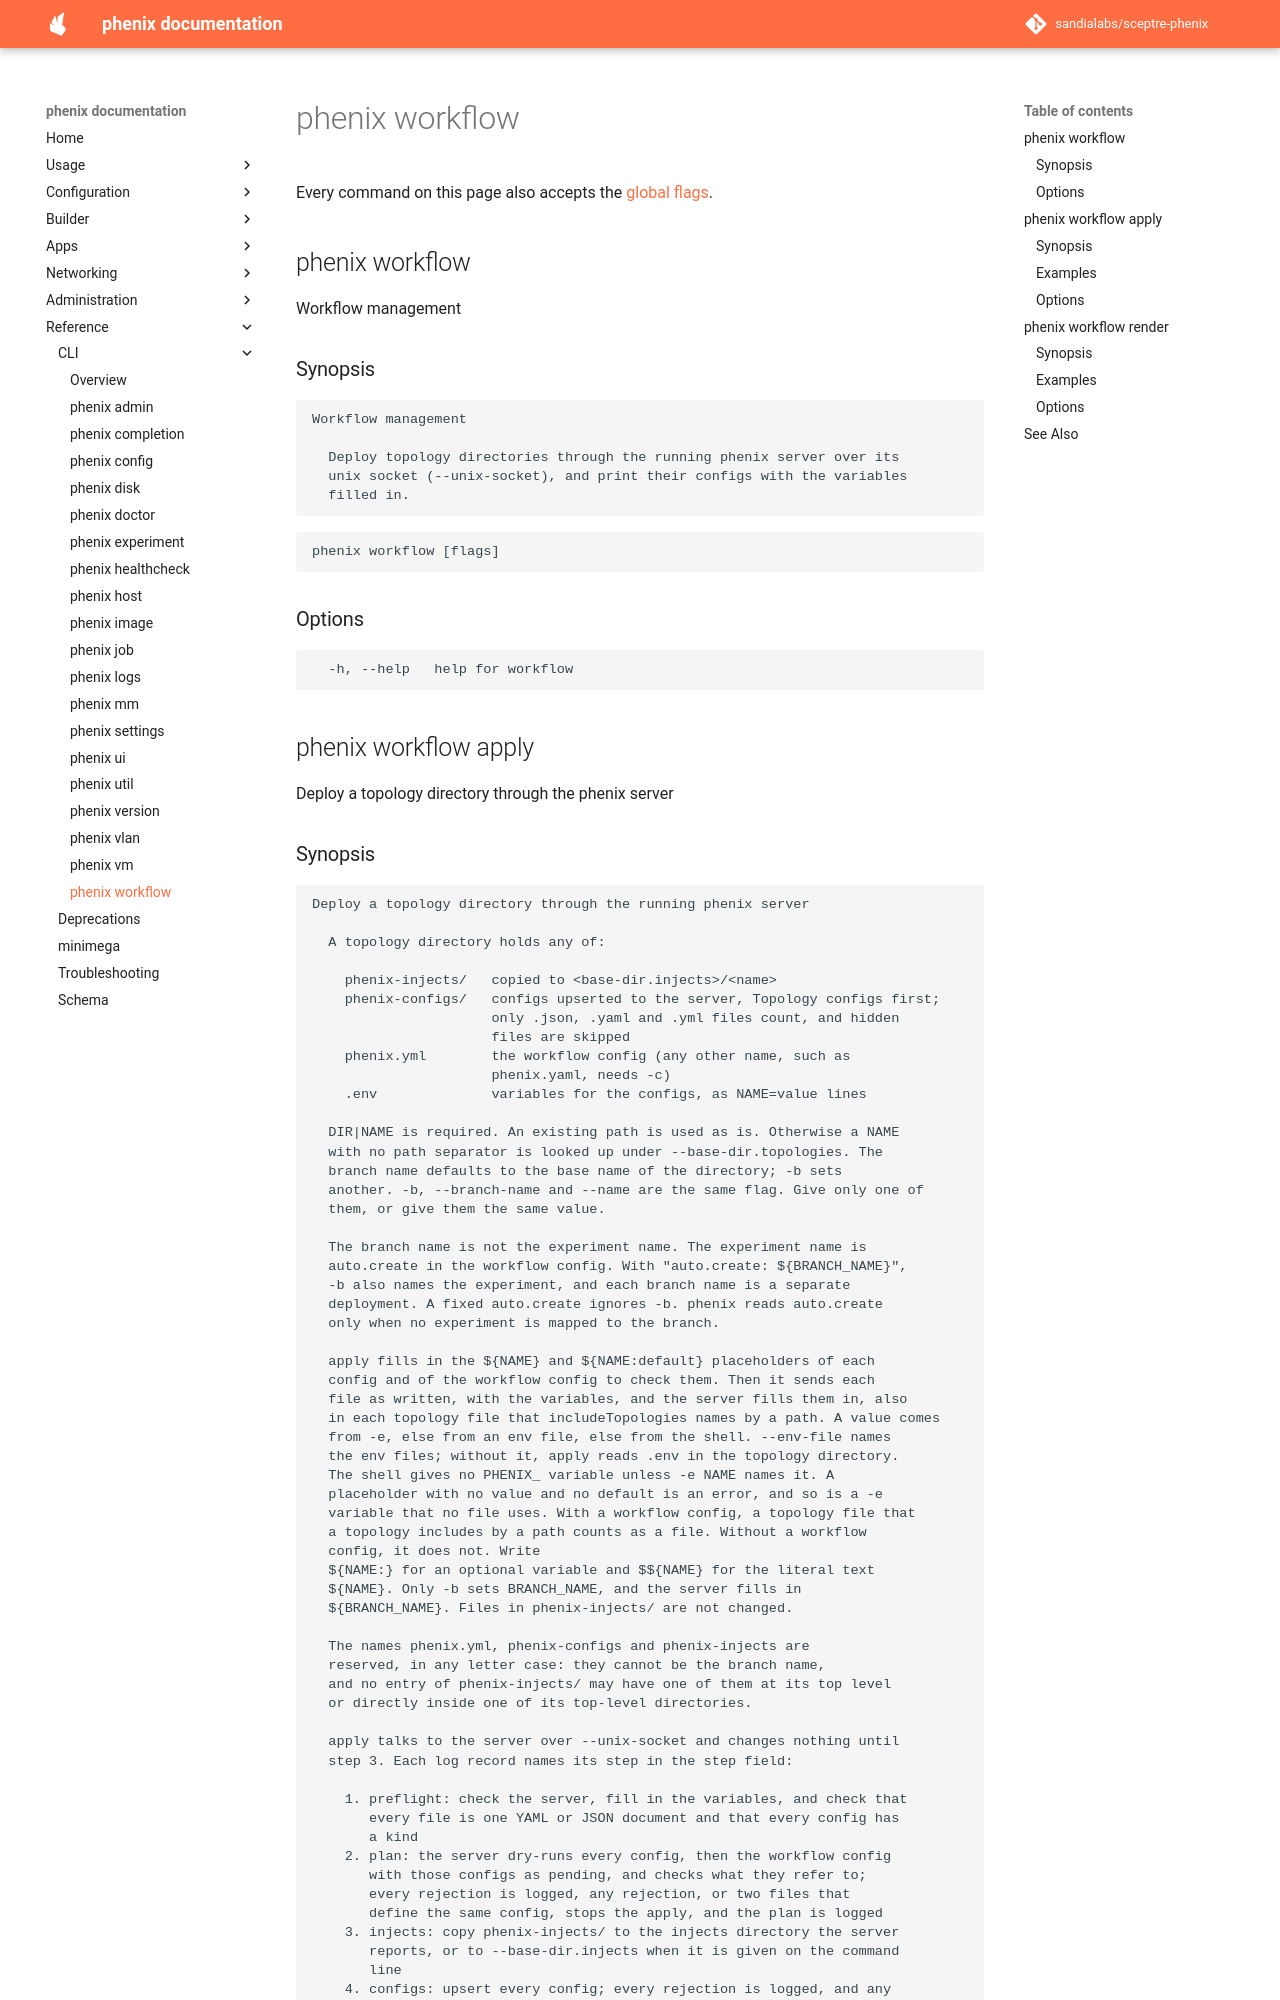

repository: sandialabs/sceptre-phenix · page: latest/cli/workflow/index.html · generator: mkdocs

# phenix workflow

<!-- Generated by `make cli-docs` from the phenix command tree. Do not edit. -->

Every command on this page also accepts the [global flags](index.md#options).

## phenix workflow

Workflow management

### Synopsis

```text
Workflow management

  Deploy topology directories through the running phenix server over its
  unix socket (--unix-socket), and print their configs with the variables
  filled in.
```

```text
phenix workflow [flags]
```

### Options

```text
  -h, --help   help for workflow
```

## phenix workflow apply

Deploy a topology directory through the phenix server
